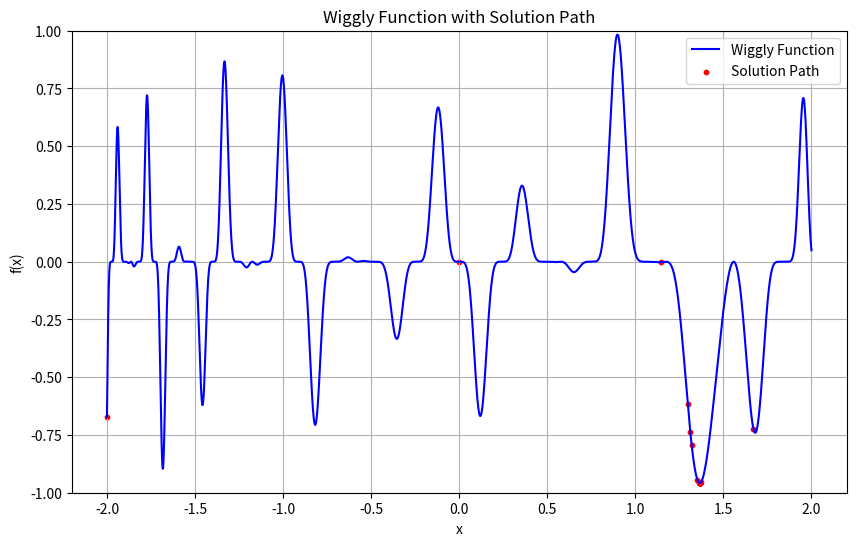

This figure's Python source:
import numpy as np
import matplotlib.pyplot as plt

# Part 1: Simulated Annealing for the "Wiggly Function"
def simulated_annealing(f, x_init, x_bounds=(-2, 2), temp=2, temp_lb=0.0001, rate=0.0001):
    # Initialize variables
    step = 1 - rate
    x_curr = np.array(x_init, dtype=float)
    x_best = np.copy(x_curr)
    y_curr = y_best = f(x_curr)
    solution_path = [(x_curr[0], y_curr)]  # Track solutions

    print(f"Initial x: {x_curr[0]:.6f}, f(x): {y_curr:.6f}")
    
    # Annealing process
    while temp > temp_lb:
        # Generate a new candidate solution
        x_next = x_curr + np.random.normal(0, temp, size=x_curr.shape)
        x_next = np.clip(x_next, x_bounds[0], x_bounds[1])  # Ensure within bounds
        
        # Evaluate the candidate solution
        y_next = f(x_next)
        
        # Metropolis acceptance criterion
        accept_prob = np.exp(-(y_next - y_curr) / temp)
        if (y_next < y_curr) or (np.random.rand() < accept_prob):
            x_curr = x_next
            y_curr = y_next
        
        # Update the best solution found
        if y_next < y_best:
            x_best = x_next
            y_best = y_next
            solution_path.append((x_best[0], y_best))
            print(f"Updated Best -> x: {x_best[0]:.6f}, f(x): {y_best:.6f}")
        
        # Reduce the temperature
        temp *= step

    return x_best, y_best, solution_path

def wiggly_function(x):
    """
    Wiggly function defined in the R file.
    """
    return -np.exp(x[0]**2 / 100) * np.sin(13 * x[0] - x[0]**4)**5 * np.sin(1 - 3 * x[0]**2)**2

def plot_wiggly_function(solution_path):
    """
    Plot the wiggly function and overlay the solution path.
    """
    x_vals = np.linspace(-2, 2, 10000)
    y_vals = [wiggly_function([x]) for x in x_vals]

    # Plot the wiggly function
    plt.figure(figsize=(10, 6))
    plt.plot(x_vals, y_vals, label="Wiggly Function", color="blue")
    plt.xlabel("x")
    plt.ylabel("f(x)")
    plt.title("Wiggly Function with Solution Path")
    plt.ylim(-1, 1)

    # Overlay the solution path
    path_x = [step[0] for step in solution_path]
    path_y = [step[1] for step in solution_path]
    plt.scatter(path_x, path_y, color="red", label="Solution Path", s=10)
    plt.legend()
    plt.grid()
    plt.show()

# Part 2: Coin Jar Problem
def coin_weights(alpha):
    """
    Compute probabilities for given alpha and coin values.
    """
    coin_values = np.array([1, 5, 10, 25, 50, 100])
    exp_values = np.exp(-alpha * coin_values)
    probabilities = exp_values / np.sum(exp_values)
    return probabilities

def loss_function(alpha):
    observed_mean = 10.3828  # Given observed mean
    coin_values = np.array([1, 5, 10, 25, 50, 100])
    probabilities = coin_weights(alpha)
    calculated_mean = np.sum(probabilities * coin_values)
    return abs(calculated_mean - observed_mean)

def optimize_alpha():

    alpha_bounds = (0.0001, 5)  # Reasonable bounds for alpha
    alpha_initial = [1.0]  # Initial guess for alpha
    
    # Run simulated annealing
    alpha_optimal, loss_min, _ = simulated_annealing(
        lambda alpha: loss_function(alpha),
        alpha_initial,
        x_bounds=alpha_bounds,
        temp=2,
        temp_lb=0.0001,
        rate=0.001
    )
    
    # Calculate final probabilities and mean
    optimal_alpha = alpha_optimal[0]
    final_probabilities = coin_weights(optimal_alpha)
    final_mean = np.sum(final_probabilities * np.array([1, 5, 10, 25, 50, 100]))
    final_loss = abs(final_mean - 10.3828)
    
    return optimal_alpha, final_probabilities, final_mean, final_loss

# Run Part 1
print("=== Part 1: Minimizing the Wiggly Function ===\n")
x_initial = [0]  # Starting value for x
x_bounds = (-2, 2)  # Bounds for x
temp_initial = 2  # Initial temperature
temp_lb = 0.0001  # Lower bound for temperature
cooling_rate = 0.0001  # Cooling rate
x_optimal, y_min, solution_path = simulated_annealing(
    wiggly_function,
    x_initial,
    x_bounds=x_bounds,
    temp=temp_initial,
    temp_lb=temp_lb,
    rate=cooling_rate
)
print(f"\nOptimal x: {x_optimal[0]:.6f}")
print(f"Minimum f(x): {y_min:.6f}")
plot_wiggly_function(solution_path)

# Run Part 2
print("\n=== Part 2: Optimizing Probabilities for Coin Weights ===\n")
optimal_alpha, final_probabilities, final_mean, final_loss = optimize_alpha()
print(f"Optimal alpha: {optimal_alpha:.6f}")
print("Estimated probabilities for each coin value:")
coin_values = [1, 5, 10, 25, 50, 100]
for coin, prob in zip(coin_values, final_probabilities):
    print(f"  Coin value {coin}: {prob:.6f}")
print(f"Estimated mean: {final_mean:.6f}")
print(f"Loss (difference from observed mean): {final_loss:.6f}")
